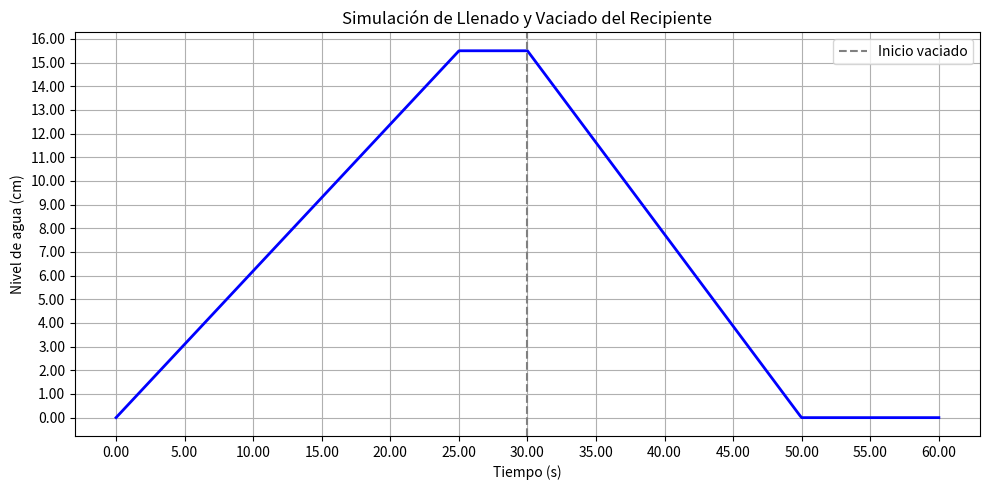

Here is the Python script that generated this plot:
import numpy as np
import matplotlib.pyplot as plt

# Parámetros físicos
radio_cm = 4.5
A_cm2 = np.pi * radio_cm**2  # Área transversal del recipiente (cm²)

# Caudales
Q_llenado = 39.43  # Caudal de llenado real (cm³/s)
Q_vaciado = 49.35  # Caudal de vaciado real (cm³/s)

# Nivel máximo deseado
h_max = 15.5  # cm
t_llenado = 30  # segundos

# Tiempo total de simulación
t_total = 60
dt = 0.1
T = np.arange(0, t_total + dt, dt)

# Inicializar vector de nivel
nivel = np.zeros_like(T)

# Simulación paso a paso
for i in range(1, len(T)):
    t = T[i]

    if t <= 30:
        # Etapa de llenado
        dV = Q_llenado * dt
    else:
        # Etapa de vaciado
        dV = -Q_vaciado * dt

    # Calcular variación de altura
    dh = dV / A_cm2
    nivel[i] = nivel[i-1] + dh

    # Asegurarse de que el nivel no supere el máximo de 15.5 cm durante el llenado
    if t <= 30 and nivel[i] > h_max:
        nivel[i] = h_max

    # Evitar que el nivel sea negativo durante el vaciado
    if nivel[i] < 0:
        nivel[i] = 0

# Graficar resultados
plt.figure(figsize=(10, 5))
plt.plot(T, nivel, 'b', linewidth=2)
plt.axvline(30, color='gray', linestyle='--', label='Inicio vaciado')

# Personalizar los ejes
plt.xticks(np.arange(0, t_total + 1, 5))  # Más divisiones en el eje x (cada 5 segundos)
plt.yticks(np.arange(0, h_max + 1, 1))    # Más divisiones en el eje y (cada 1 cm)

# Aumentar la precisión de las etiquetas
plt.tick_params(axis='both', which='major', labelsize=10)
plt.gca().yaxis.set_major_formatter(plt.FormatStrFormatter('%.2f'))  # Mostrar 2 decimales en el eje y
plt.gca().xaxis.set_major_formatter(plt.FormatStrFormatter('%.2f'))  # Mostrar 2 decimales en el eje x

plt.title('Simulación de Llenado y Vaciado del Recipiente')
plt.xlabel('Tiempo (s)')
plt.ylabel('Nivel de agua (cm)')
plt.grid(True)
plt.legend()
plt.tight_layout()
plt.show()
